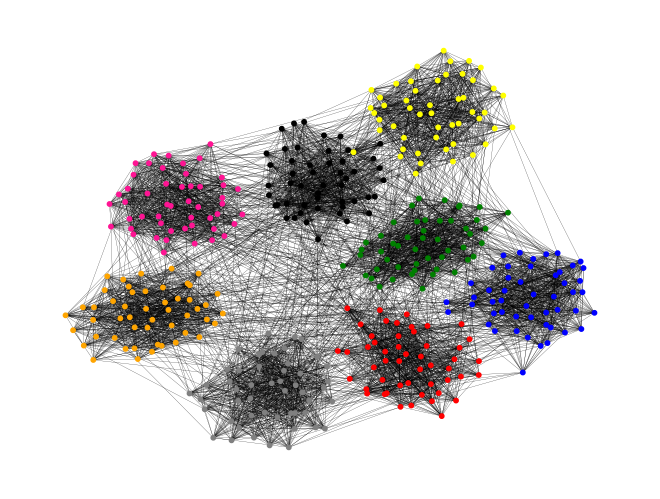

Generate this figure with matplotlib:
import csv
import networkx as nx
from networkx.generators.classic import complete_graph
import numpy as np
import matplotlib.pyplot as plt
from networkx.relabel import convert_node_labels_to_integers

class static_variables:
    NUM_COMMUNITIES = 2

def generate_example_community_graph(num_nodes, num_communities, k_within, k_between):
    adj_matrix = np.zeros((num_nodes, num_nodes))
    community_size = num_nodes // num_communities
    for i in range(num_nodes):
        community = i // community_size
        community_start = community * community_size
        community_end = (community + 1) * community_size
        chosen_neighbors = np.random.choice(list(range(community_start, community_end)), k_within)
        for neigh in chosen_neighbors:
            if neigh > i:
                adj_matrix[i, neigh] = 1
                adj_matrix[neigh, i] = 1
        chosen_neighbors = np.random.choice(list(range(0, community_start)) + list(range(community_end, num_nodes)), k_between)
        for neigh in chosen_neighbors:
            if neigh > i:
                adj_matrix[i, neigh] = 1
                adj_matrix[neigh, i] = 1
    return nx.from_numpy_array(adj_matrix)


def get_best_partition(G, node_list):
    if len(node_list) == 1:
        return np.zeros(len(node_list))

    num_nodes = len(G.nodes)
    communities = np.random.randint(0, 2, size=num_nodes)
    kappas = np.zeros(num_nodes)
    aris = np.zeros(2)
    degrees = np.zeros(num_nodes)

    for node in node_list:
        node_community = communities[node]
        for edge in G.edges(node):
            degrees[node] += 1
            if communities[edge[1]] == node_community:
                kappas[node] += 1
                aris[node_community] += 1
            else:
                aris[node_community] += 2

    aris /= 2
    num_edges = np.sum(degrees) / 2
    best_communities = communities.copy()
    global_fitness = np.sum([kappas[i]*num_edges/degrees[i] - aris[communities[i]] for i in node_list])
    best_fitness = global_fitness
    num_tries = 0

    while num_tries < len(node_list):
        num_tries += 1
        worst_nodes = np.argsort([kappas[i]*num_edges/degrees[i] - aris[communities[i]] for i in node_list])
        probabilities = 1/np.power(np.arange(1, worst_nodes.shape[0]+1), 1.8)
        node = node_list[np.random.choice(worst_nodes, 1, p=probabilities/np.sum(probabilities))[0]]
        # node = node_list[worst_nodes[0]]
        communities[node] = 1-communities[node]
        kappas[node] = degrees[node]-kappas[node]
        for edge in G.edges(node):
            neighbor = edge[1]
            if communities[neighbor] == communities[node]:
                kappas[neighbor] += 1
                aris[1-communities[node]] -= 1
            else:
                kappas[neighbor] -= 1
                aris[communities[node]] += 1

        global_fitness = np.sum([kappas[i]*num_edges/degrees[i] - aris[communities[i]] for i in node_list])

        if global_fitness > best_fitness:
            best_communities = communities.copy()
            best_fitness = global_fitness
            num_tries = 0

    communities = best_communities

    if best_fitness <= 0:
        return np.zeros(len(G.nodes))

    community_0_node_list = [i for i in node_list if communities[i] == 0]
    community_1_node_list = [i for i in node_list if communities[i] == 1]

    if len(community_0_node_list) > 0 and len(community_1_node_list) > 0:

        for edge in list(G.edges):
            if edge[0] in node_list and edge[1] in node_list and\
                    communities[edge[0]] != communities[edge[1]]:
                G.remove_edge(edge[0], edge[1])

        communities_0 = get_best_partition(G, community_0_node_list)
        for i in community_0_node_list:
            communities[i] += communities_0[i]
        
        num_comunities = max(communities_0)
        communities_1 = get_best_partition(G, community_1_node_list)
        for i in community_1_node_list:
            communities[i] += communities_1[i] + num_comunities 

    return communities

if __name__ == '__main__':
    # G_original = nx.barbell_graph(20, 3)
    G_original = generate_example_community_graph(400, 8, 40, 4)
    # G_original = complete_graph(30)
    print(f"Number of nodes: {len(G_original.nodes)}")
    G = convert_node_labels_to_integers(G_original)
    np.random.seed(20)

    communities = get_best_partition(G, list(range(len(G.nodes))))
    unique_communities = np.unique(communities)
    communities = [np.argwhere(unique_communities == c)[0][0] for c in communities]

    colors = ["red", "blue", "green", "orange", "grey", "deeppink", "black", "yellow"]
    color_map = [colors[c%8] for c in communities]
    pos = nx.spring_layout(G_original, seed=42)
    np.random.seed(42)
    nx.draw(G_original, node_color=color_map, pos=pos, node_size=10, width=0.15)
    plt.show()
